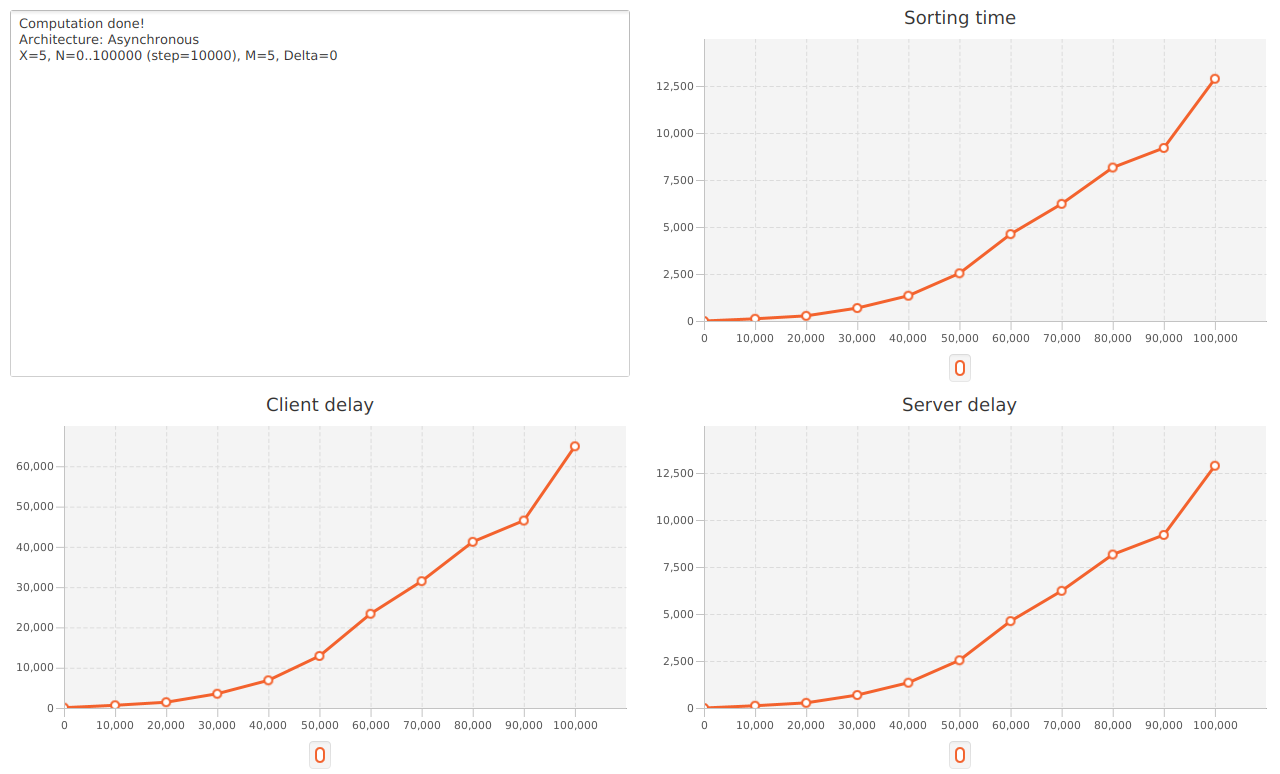

The data file committed next to this chart (first rows):
arch, x, n, m, delta, sorting, server, client
Asynchronous, 5, 0, 5, 0, 0, 0, 79
Asynchronous, 5, 10000, 5, 0, 118, 120, 672
Asynchronous, 5, 20000, 5, 0, 274, 274, 1432
Asynchronous, 5, 30000, 5, 0, 688, 689, 3541
Asynchronous, 5, 40000, 5, 0, 1344, 1345, 6870
Asynchronous, 5, 50000, 5, 0, 2537, 2538, 12906
Asynchronous, 5, 60000, 5, 0, 4620, 4621, 23391
Asynchronous, 5, 70000, 5, 0, 6230, 6231, 31478
Asynchronous, 5, 80000, 5, 0, 8163, 8164, 41246
Asynchronous, 5, 90000, 5, 0, 9204, 9205, 46528
Asynchronous, 5, 100000, 5, 0, 12884, 12885, 64956
